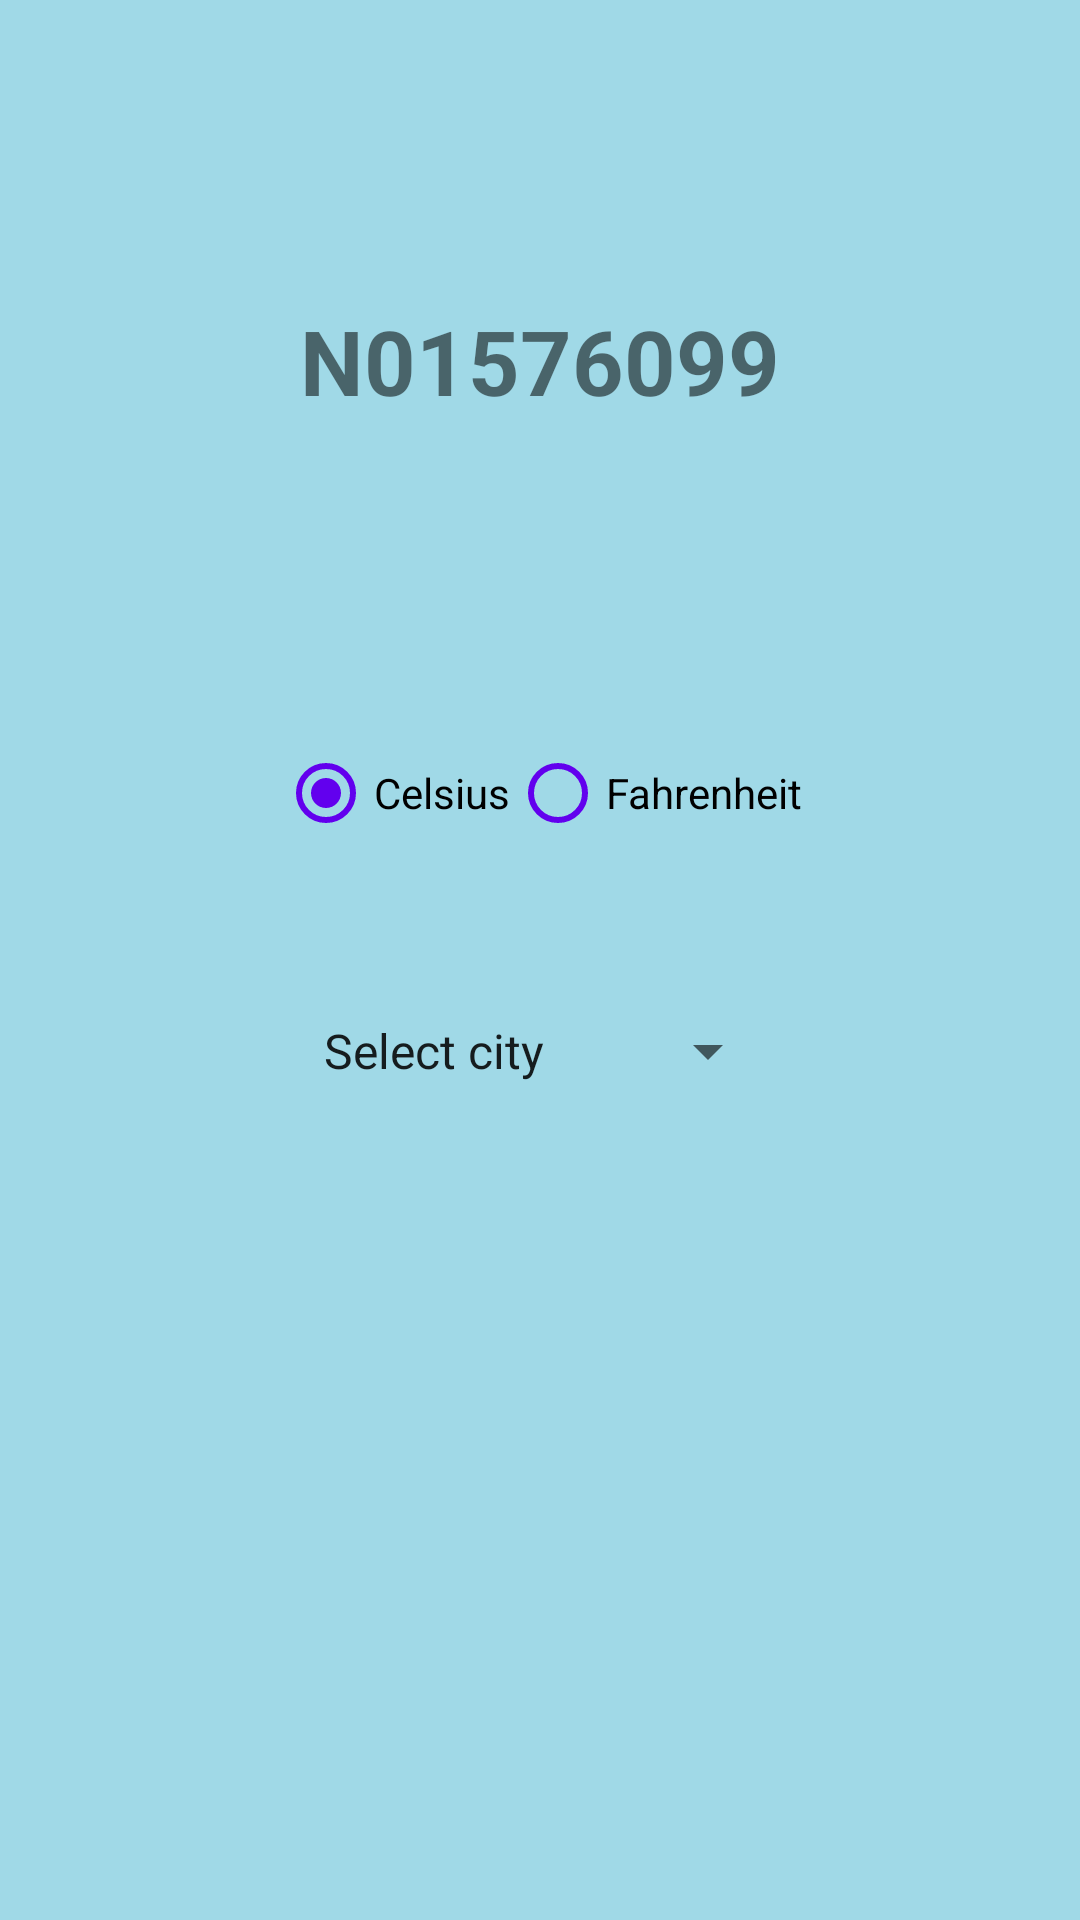

Here is an Android app screen rendered from its layout file. Give the layout XML and the strings, colors and styles it references.
<!-- AndroidManifest.xml: application theme Theme.DhairyaLab10 -->
<!-- res/layout/fragment_pa2l.xml -->
<?xml version="1.0" encoding="utf-8"?>
<androidx.constraintlayout.widget.ConstraintLayout xmlns:android="http://schemas.android.com/apk/res/android"
    xmlns:tools="http://schemas.android.com/tools"
    xmlns:app="http://schemas.android.com/apk/res-auto"
    android:layout_width="match_parent"
    android:layout_height="match_parent"
    android:background="@color/splash_blue"
    tools:context=".ui.Pa2l.Pa2l">

    <TextView
        android:id="@+id/dhaTextViewStudentId"
        android:layout_width="wrap_content"
        android:layout_height="wrap_content"
        app:layout_constraintTop_toTopOf="parent"
        android:layout_marginTop="100dp"
        app:layout_constraintStart_toStartOf="parent"
        app:layout_constraintEnd_toEndOf="parent"
        android:layout_marginHorizontal="100dp"
        android:textStyle="bold"
        android:text="@string/student_id"
        android:textSize="30sp" />

    <RadioGroup
        android:id="@+id/dhaRadioGroup"
        android:layout_width="wrap_content"
        android:layout_height="wrap_content"
        android:orientation="horizontal"
        app:layout_constraintStart_toStartOf="parent"
        app:layout_constraintEnd_toEndOf="parent"
        android:layout_marginHorizontal="10dp"
        app:layout_constraintTop_toBottomOf="@id/dhaTextViewStudentId"
        android:layout_marginTop="100dp">
        <RadioButton
            android:id="@+id/dhaCelsiusRadioButton"
            android:layout_width="wrap_content"
            android:layout_height="wrap_content"
            android:checked="true"
            android:buttonTint="@color/purple_500"
            android:text="@string/celsius" />
        <RadioButton
            android:id="@+id/dhaFahrenheitRadioButton"
            android:layout_width="wrap_content"
            android:layout_height="wrap_content"
            android:buttonTint="@color/purple_500"
            android:text="@string/fahrenheit" />
    </RadioGroup>

    <Spinner
        android:id="@+id/dhaSpinnerCities"
        android:layout_width="0dp"
        android:layout_height="wrap_content"
        android:entries="@array/spinner_cities"
        app:layout_constraintStart_toStartOf="parent"
        app:layout_constraintEnd_toEndOf="parent"
        android:layout_marginHorizontal="100dp"
        app:layout_constraintTop_toBottomOf="@id/dhaRadioGroup"
        android:layout_marginTop="50dp"/>

    <LinearLayout
        android:orientation="vertical"
        app:layout_constraintTop_toBottomOf="@id/dhaSpinnerCities"
        android:layout_marginTop="50dp"
        android:layout_width="match_parent"
        android:layout_height="wrap_content">
        <TextView
            android:id="@+id/dhaTextViewTemperature"
            android:layout_width="match_parent"
            android:layout_height="wrap_content"
            android:textAlignment="center"
            android:textColor="@color/red"
            android:textSize="20sp"
            android:textStyle="bold" />
        <TextView
            android:id="@+id/dhaTextViewLongitude"
            android:layout_width="match_parent"
            android:layout_height="wrap_content"
            android:layout_marginStart="40dp"
            android:layout_marginTop="30dp"
            android:textSize="18sp"
            android:textStyle="bold|italic" />
        <TextView
            android:id="@+id/dhaTextViewLatitude"
            android:layout_width="match_parent"
            android:layout_height="wrap_content"
            android:layout_marginStart="40dp"
            android:layout_marginTop="7dp"
            android:textSize="18sp"
            android:textStyle="bold|italic" />
        <TextView
            android:id="@+id/dhaTextViewCountry"
            android:layout_width="match_parent"
            android:layout_height="wrap_content"
            android:layout_marginStart="40dp"
            android:layout_marginTop="7dp"
            android:textSize="18sp"
            android:textStyle="bold|italic" />
        <TextView
            android:id="@+id/dhaTextViewHumidity"
            android:layout_width="match_parent"
            android:layout_height="wrap_content"
            android:layout_marginStart="40dp"
            android:layout_marginTop="7dp"
            android:textSize="18sp"
            android:textStyle="bold|italic" />
        <TextView
            android:id="@+id/dhaTextViewCity"
            android:layout_width="match_parent"
            android:layout_height="wrap_content"
            android:layout_marginStart="40dp"
            android:layout_marginTop="7dp"
            android:textSize="18sp"
            android:textStyle="bold|italic" />
        <TextView
            android:id="@+id/dhaTextViewDescription"
            android:layout_width="match_parent"
            android:layout_height="wrap_content"
            android:layout_marginStart="40dp"
            android:layout_marginTop="30dp"
            android:textSize="18sp"
            android:textStyle="bold|italic" />

    </LinearLayout>

</androidx.constraintlayout.widget.ConstraintLayout>
<!-- resources referenced by this layout -->
<resources>
  <string-array name="spinner_cities">
          <item>Select city</item>
          <item>Toronto</item>
          <item>Paris</item>
          <item>Rome</item>
          <item>New Delhi</item>
          <item>Moscow</item>
      </string-array>
  <color name="purple_500">#FF6200EE</color>
  <color name="red">#FF0000</color>
  <color name="splash_blue">#A0D9E7</color>
  <string name="celsius" translatable="false">Celsius</string>
  <string name="fahrenheit" translatable="false">Fahrenheit</string>
  <string name="student_id" translatable="false">N01576099</string>
  <style name="Theme.DhairyaLab10" parent="Theme.MaterialComponents.DayNight.DarkActionBar">
          
          <item name="colorPrimary">@color/purple_500</item>
          <item name="colorPrimaryVariant">@color/purple_700</item>
          <item name="colorOnPrimary">@color/white</item>
          
          <item name="colorSecondary">@color/teal_200</item>
          <item name="colorSecondaryVariant">@color/teal_700</item>
          <item name="colorOnSecondary">@color/black</item>
          
          <item name="android:statusBarColor">?attr/colorPrimaryVariant</item>
          
      </style>
  <color name="purple_700">#FF3700B3</color>
  <color name="white">#FFFFFFFF</color>
  <color name="teal_200">#FF03DAC5</color>
  <color name="teal_700">#FF018786</color>
  <color name="black">#FF000000</color>
</resources>
